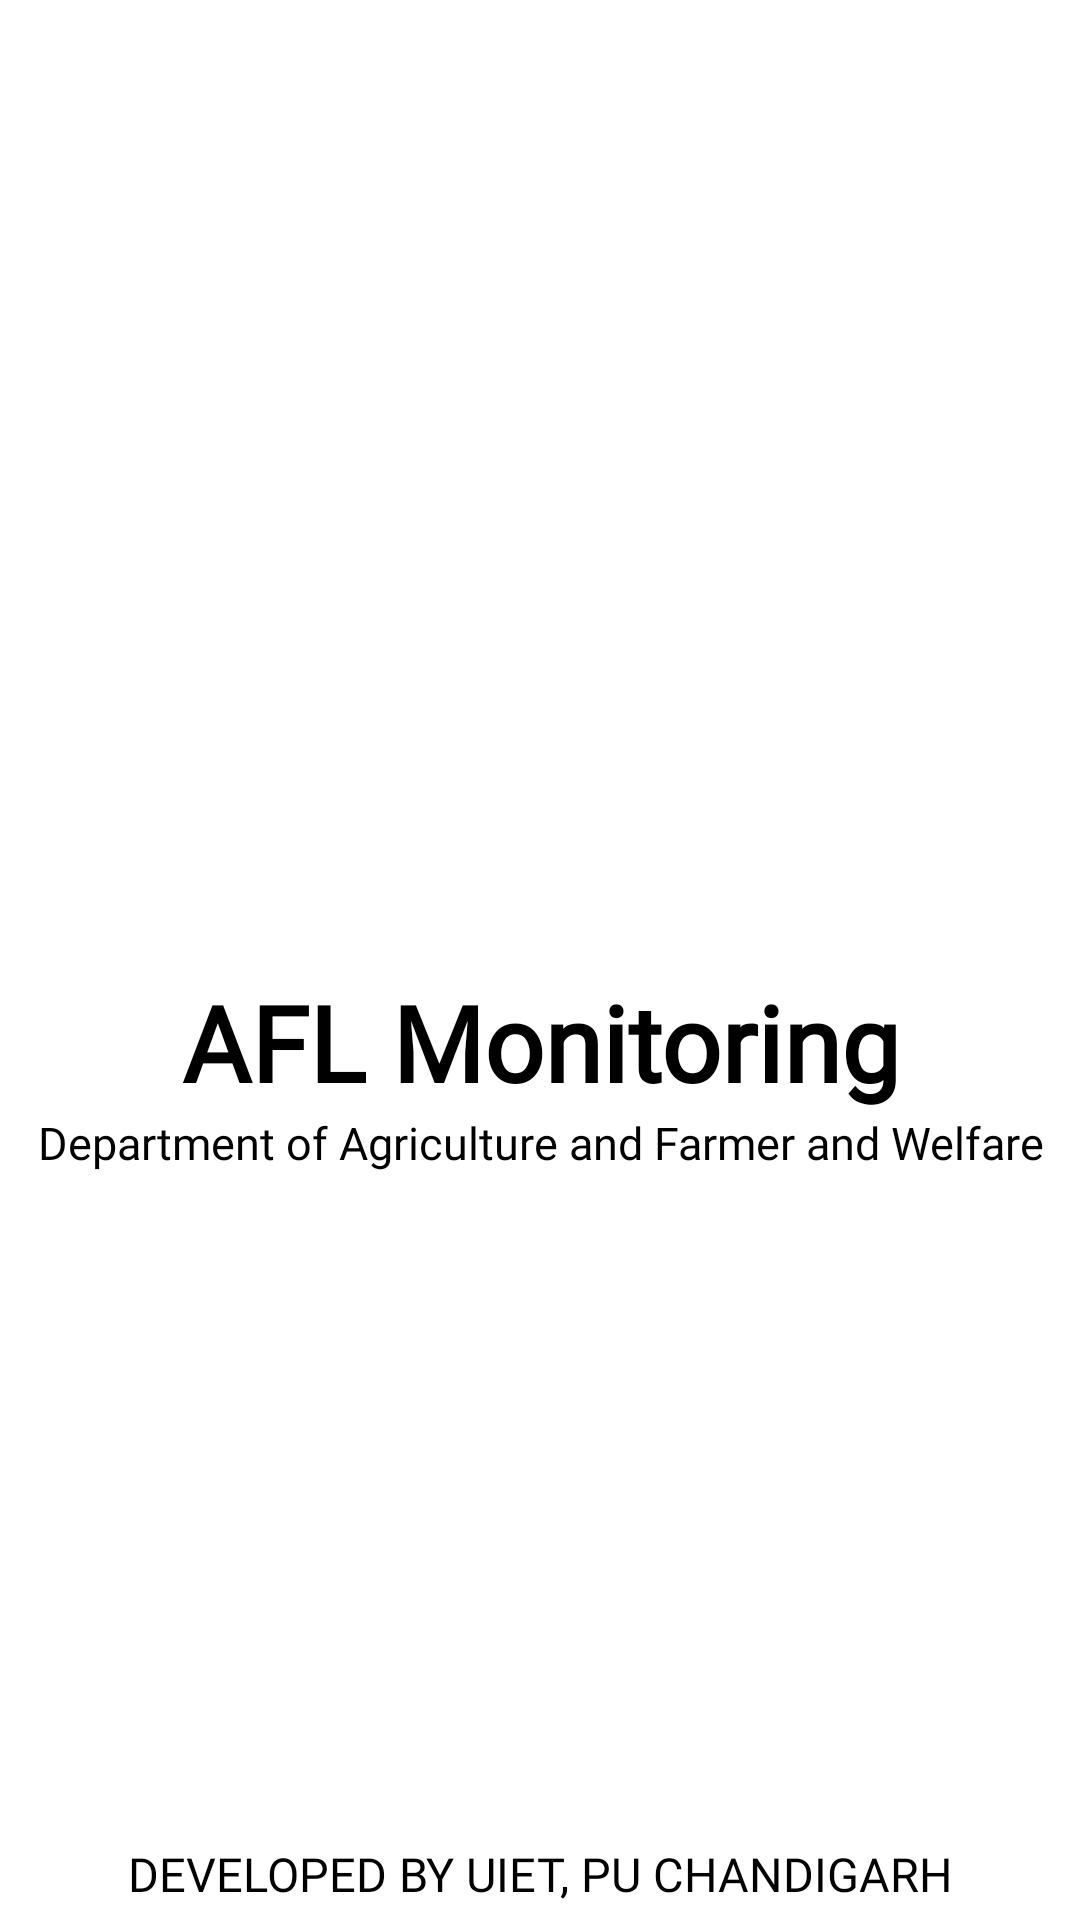

This screen was rendered from an Android layout file. Write that file and the resources it references.
<!-- AndroidManifest.xml: application theme Theme.AFLMonitoringandroidApp -->
<!-- res/layout/activity_main.xml -->
<?xml version="1.0" encoding="utf-8"?>
<androidx.constraintlayout.widget.ConstraintLayout xmlns:android="http://schemas.android.com/apk/res/android"
    xmlns:app="http://schemas.android.com/apk/res-auto"
    xmlns:tools="http://schemas.android.com/tools"
    android:layout_width="match_parent"
    android:layout_height="match_parent"
    android:background="#ffffff"
    tools:context=".splash_page">

    <ImageView
        android:id="@+id/imageView"
        android:layout_width="180dp"
        android:layout_height="180dp"
        app:layout_constraintBottom_toTopOf="@+id/guideline2"
        app:layout_constraintEnd_toEndOf="parent"
        app:layout_constraintHorizontal_bias="0.497"
        app:layout_constraintStart_toStartOf="parent"
        app:layout_constraintTop_toTopOf="@+id/guideline"
        app:layout_constraintVertical_bias="0.92"
        app:srcCompat="@drawable/afl_logo" />

    <TextView
        android:id="@+id/textView"
        android:layout_width="match_parent"
        android:layout_height="wrap_content"
        android:layout_marginTop="4dp"
        android:autoSizeTextType="uniform"
        android:gravity="center_horizontal"
        android:text="AFL Monitoring"
        android:textAlignment="center"
        android:fontFamily="@font/arial"
        android:textColor="#000000"
        android:textSize="35sp"
        android:textStyle="bold"
        app:layout_constraintEnd_toEndOf="parent"
        app:layout_constraintHorizontal_bias="0.0"
        app:layout_constraintStart_toStartOf="parent"
        app:layout_constraintTop_toTopOf="@+id/guideline2" />

    <TextView
        android:id="@+id/textView2"
        android:layout_width="wrap_content"
        android:layout_height="wrap_content"
        android:autoSizeTextType="uniform"
        android:gravity="center"
        android:fontFamily="@font/arial"
        android:paddingLeft="5dp"
        android:paddingRight="5dp"
        android:text="Department of Agriculture and Farmer and Welfare"
        android:textAlignment="center"
        android:textColor="#000000"
        android:textSize="15sp"
        app:layout_constraintBottom_toTopOf="@+id/guideline3"
        app:layout_constraintEnd_toEndOf="parent"
        app:layout_constraintStart_toStartOf="parent"
        app:layout_constraintTop_toBottomOf="@+id/textView"
        app:layout_constraintVertical_bias="0.0" />

    <TextView
        android:id="@+id/textView3"
        android:layout_width="match_parent"
        android:layout_height="21dp"
        android:autoSizeTextType="uniform"
        android:text="DEVELOPED BY UIET, PU CHANDIGARH"
        android:textColor="#000000"
        android:fontFamily="@font/arial"
        android:textSize="15sp"
        android:textAlignment="center"
        app:layout_constraintBottom_toBottomOf="parent"
        app:layout_constraintEnd_toEndOf="parent"
        app:layout_constraintHorizontal_bias="0.496"
        app:layout_constraintStart_toStartOf="parent"
        app:layout_constraintTop_toTopOf="@+id/guideline4"
        app:layout_constraintVertical_bias="0.533" />

    <androidx.constraintlayout.widget.Guideline
        android:id="@+id/guideline"
        android:layout_width="wrap_content"
        android:layout_height="wrap_content"
        android:orientation="horizontal"
        app:layout_constraintGuide_begin="26dp"
        app:layout_constraintGuide_percent="0.05" />

    <androidx.constraintlayout.widget.Guideline
        android:id="@+id/guideline2"
        android:layout_width="wrap_content"
        android:layout_height="wrap_content"
        android:orientation="horizontal"
        app:layout_constraintGuide_begin="20dp"
        app:layout_constraintGuide_percent="0.50" />

    <androidx.constraintlayout.widget.Guideline
        android:id="@+id/guideline3"
        android:layout_width="wrap_content"
        android:layout_height="wrap_content"
        android:orientation="horizontal"
        app:layout_constraintGuide_begin="20dp"
        app:layout_constraintGuide_percent="0.80" />

    <androidx.constraintlayout.widget.Guideline
        android:id="@+id/guideline4"
        android:layout_width="wrap_content"
        android:layout_height="wrap_content"
        android:orientation="horizontal"
        app:layout_constraintGuide_begin="20dp"
        app:layout_constraintGuide_percent="0.95"/>

</androidx.constraintlayout.widget.ConstraintLayout>
<!-- resources referenced by this layout -->
<resources>
  <style name="Theme.AFLMonitoringandroidApp" parent="Theme.MaterialComponents.DayNight.DarkActionBar">
          
          <item name="colorPrimary">@color/purple_500</item>
          <item name="colorPrimaryVariant">@color/purple_700</item>
          <item name="colorOnPrimary">@color/white</item>
          
          <item name="colorSecondary">@color/teal_200</item>
          <item name="colorSecondaryVariant">@color/teal_700</item>
          <item name="colorOnSecondary">@color/black</item>
          
          <item name="android:statusBarColor" tools:targetApi="l">?attr/colorPrimaryVariant</item>
          
      </style>
  <color name="purple_500">#FF6200EE</color>
  <color name="purple_700">#FF3700B3</color>
  <color name="white">#FFFFFFFF</color>
  <color name="teal_200">#FF03DAC5</color>
  <color name="teal_700">#FF018786</color>
  <color name="black">#FF000000</color>
</resources>
